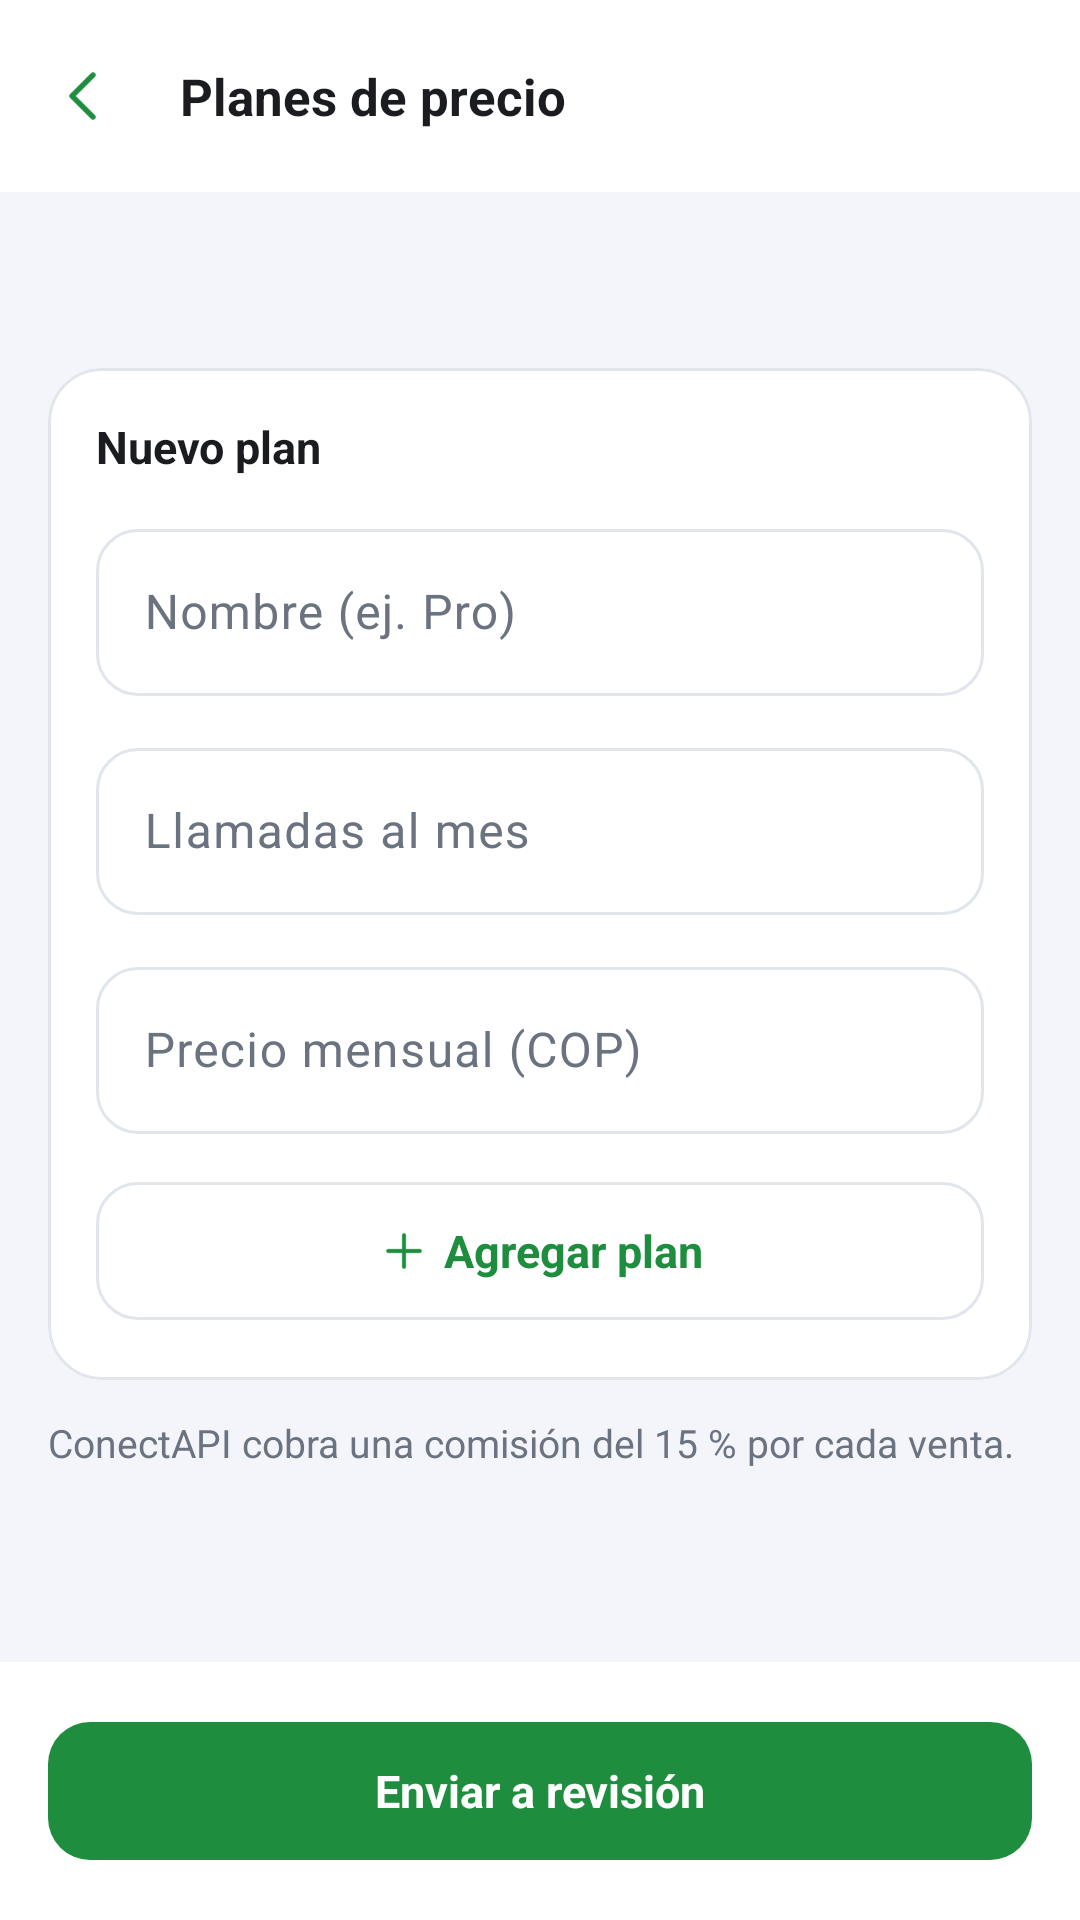

This screen was rendered from an Android layout file. Write that file and the resources it references.
<!-- AndroidManifest.xml: activity theme Theme.ConectAPI.Vendedor -->
<!-- res/layout/activity_planes.xml -->
<?xml version="1.0" encoding="utf-8"?>
<LinearLayout xmlns:android="http://schemas.android.com/apk/res/android"
    xmlns:app="http://schemas.android.com/apk/res-auto"
    android:layout_width="match_parent"
    android:layout_height="match_parent"
    android:background="@color/fondo"
    android:orientation="vertical">

    <com.google.android.material.appbar.MaterialToolbar
        android:id="@+id/barra"
        style="@style/BarraSuperior"
        android:layout_width="match_parent"
        android:layout_height="?attr/actionBarSize"
        app:navigationIcon="@drawable/ic_atras"
        app:title="@string/planes_de_precio" />

    <ScrollView
        android:layout_width="match_parent"
        android:layout_height="0dp"
        android:layout_weight="1">

        <LinearLayout
            android:layout_width="match_parent"
            android:layout_height="wrap_content"
            android:orientation="vertical"
            android:padding="@dimen/margen">

            <TextView
                android:id="@+id/txtApi"
                style="@style/Texto.Subtitulo"
                android:layout_width="wrap_content"
                android:layout_height="wrap_content"
                android:layout_marginBottom="@dimen/margen_medio" />

            <LinearLayout
                android:id="@+id/listaPlanes"
                android:layout_width="match_parent"
                android:layout_height="wrap_content"
                android:orientation="vertical" />

            <com.google.android.material.card.MaterialCardView
                style="@style/Tarjeta"
                android:layout_width="match_parent"
                android:layout_height="wrap_content"
                android:layout_marginTop="@dimen/margen_pequeno">

                <LinearLayout
                    android:layout_width="match_parent"
                    android:layout_height="wrap_content"
                    android:orientation="vertical"
                    android:padding="@dimen/margen">

                    <TextView
                        style="@style/Texto.Negrita"
                        android:layout_width="wrap_content"
                        android:layout_height="wrap_content"
                        android:text="@string/nuevo_plan" />

                    <com.google.android.material.textfield.TextInputLayout
                        style="@style/Campo"
                        android:layout_width="match_parent"
                        android:layout_height="wrap_content"
                        android:hint="@string/nombre_ej_pro">

                        <com.google.android.material.textfield.TextInputEditText
                            android:id="@+id/campoNombre"
                            android:layout_width="match_parent"
                            android:layout_height="wrap_content"
                            android:inputType="textCapWords" />
                    </com.google.android.material.textfield.TextInputLayout>

                    <com.google.android.material.textfield.TextInputLayout
                        style="@style/Campo"
                        android:layout_width="match_parent"
                        android:layout_height="wrap_content"
                        android:hint="@string/llamadas_al_mes">

                        <com.google.android.material.textfield.TextInputEditText
                            android:id="@+id/campoLlamadas"
                            android:layout_width="match_parent"
                            android:layout_height="wrap_content"
                            android:inputType="number" />
                    </com.google.android.material.textfield.TextInputLayout>

                    <com.google.android.material.textfield.TextInputLayout
                        style="@style/Campo"
                        android:layout_width="match_parent"
                        android:layout_height="wrap_content"
                        android:hint="@string/precio_mensual_cop"
                        app:prefixText="$">

                        <com.google.android.material.textfield.TextInputEditText
                            android:id="@+id/campoPrecio"
                            android:layout_width="match_parent"
                            android:layout_height="wrap_content"
                            android:inputType="number" />
                    </com.google.android.material.textfield.TextInputLayout>

                    <Button
                        android:id="@+id/btnAgregar"
                        style="@style/Boton.Borde"
                        android:layout_width="match_parent"
                        android:layout_height="wrap_content"
                        android:layout_marginTop="@dimen/margen_medio"
                        android:text="@string/agregar_plan"
                        app:icon="@drawable/ic_mas"
                        app:iconGravity="textStart" />
                </LinearLayout>
            </com.google.android.material.card.MaterialCardView>

            <TextView
                style="@style/Texto.Suave"
                android:layout_width="match_parent"
                android:layout_height="wrap_content"
                android:layout_marginTop="@dimen/margen_medio"
                android:text="@string/conectapi_cobra_una_comision_del" />
        </LinearLayout>
    </ScrollView>

    <LinearLayout
        android:layout_width="match_parent"
        android:layout_height="wrap_content"
        android:background="@color/superficie"
        android:padding="@dimen/margen">

        <Button
            android:id="@+id/btnEnviar"
            style="@style/Boton"
            android:layout_width="match_parent"
            android:layout_height="wrap_content"
            android:text="@string/enviar_a_revision" />
    </LinearLayout>
</LinearLayout>
<!-- resources referenced by this layout -->
<resources>
  <color name="fondo">#F3F5FA</color>
  <color name="superficie">#FFFFFF</color>
  <dimen name="margen">16dp</dimen>
  <dimen name="margen_medio">12dp</dimen>
  <dimen name="margen_pequeno">8dp</dimen>
  <string name="agregar_plan">Agregar plan</string>
  <string name="conectapi_cobra_una_comision_del">ConectAPI cobra una comisión del 15 % por cada venta.</string>
  <string name="enviar_a_revision">Enviar a revisión</string>
  <string name="llamadas_al_mes">Llamadas al mes</string>
  <string name="nombre_ej_pro">Nombre (ej. Pro)</string>
  <string name="nuevo_plan">Nuevo plan</string>
  <string name="planes_de_precio">Planes de precio</string>
  <string name="precio_mensual_cop">Precio mensual (COP)</string>
  <style name="BarraSuperior" parent="Widget.Material3.Toolbar">
          <item name="android:background">@color/superficie</item>
          <item name="titleTextAppearance">@style/Texto.Subtitulo</item>
          <item name="titleTextColor">@color/texto</item>
          <item name="navigationIconTint">?attr/colorPrimary</item>
      </style>
  <style name="Boton" parent="Widget.Material3.Button">
          <item name="cornerRadius">@dimen/radio_boton</item>
          <item name="android:minHeight">@dimen/alto_boton</item>
          <item name="android:textSize">15sp</item>
          <item name="android:textStyle">bold</item>
          <item name="android:textAllCaps">false</item>
          <item name="android:letterSpacing">0</item>
      </style>
  <style name="Boton.Borde" parent="Widget.Material3.Button.OutlinedButton">
          <item name="cornerRadius">@dimen/radio_boton</item>
          <item name="android:minHeight">@dimen/alto_boton</item>
          <item name="android:textSize">15sp</item>
          <item name="android:textStyle">bold</item>
          <item name="android:letterSpacing">0</item>
          <item name="strokeColor">@color/borde</item>
          <item name="backgroundTint">@color/superficie</item>
      </style>
  <style name="Tarjeta" parent="Widget.Material3.CardView.Outlined">
          <item name="cardCornerRadius">@dimen/radio_tarjeta</item>
          <item name="cardElevation">0dp</item>
          <item name="cardBackgroundColor">@color/superficie</item>
          <item name="strokeColor">@color/borde</item>
          <item name="strokeWidth">1dp</item>
      </style>
  <style name="Texto.Negrita">
          <item name="android:textSize">15sp</item>
          <item name="android:textStyle">bold</item>
      </style>
  <style name="Texto.Suave">
          <item name="android:textColor">@color/texto_suave</item>
          <item name="android:textSize">13sp</item>
      </style>
  <style name="Texto.Subtitulo">
          <item name="android:textSize">17sp</item>
          <item name="android:textStyle">bold</item>
      </style>
  <style name="Theme.ConectAPI.Vendedor">
          <item name="colorPrimary">@color/verde</item>
          <item name="colorPrimaryContainer">@color/verde_claro</item>
          <item name="colorOnPrimaryContainer">@color/verde_oscuro</item>
          <item name="colorPrimaryDark">@color/verde_oscuro</item>
          <item name="colorSecondary">@color/verde</item>
          <item name="colorSecondaryContainer">@color/verde_claro</item>
          <item name="colorOnSecondaryContainer">@color/verde_oscuro</item>
      </style>
  <color name="texto">#1A1C20</color>
  <dimen name="radio_boton">14dp</dimen>
  <dimen name="alto_boton">54dp</dimen>
  <color name="borde">#E1E5EC</color>
  <dimen name="radio_tarjeta">18dp</dimen>
  <color name="texto_suave">#6B7280</color>
  <color name="verde">#1E8E3E</color>
  <color name="verde_claro">#E1F4E6</color>
  <color name="verde_oscuro">#14692C</color>
</resources>
